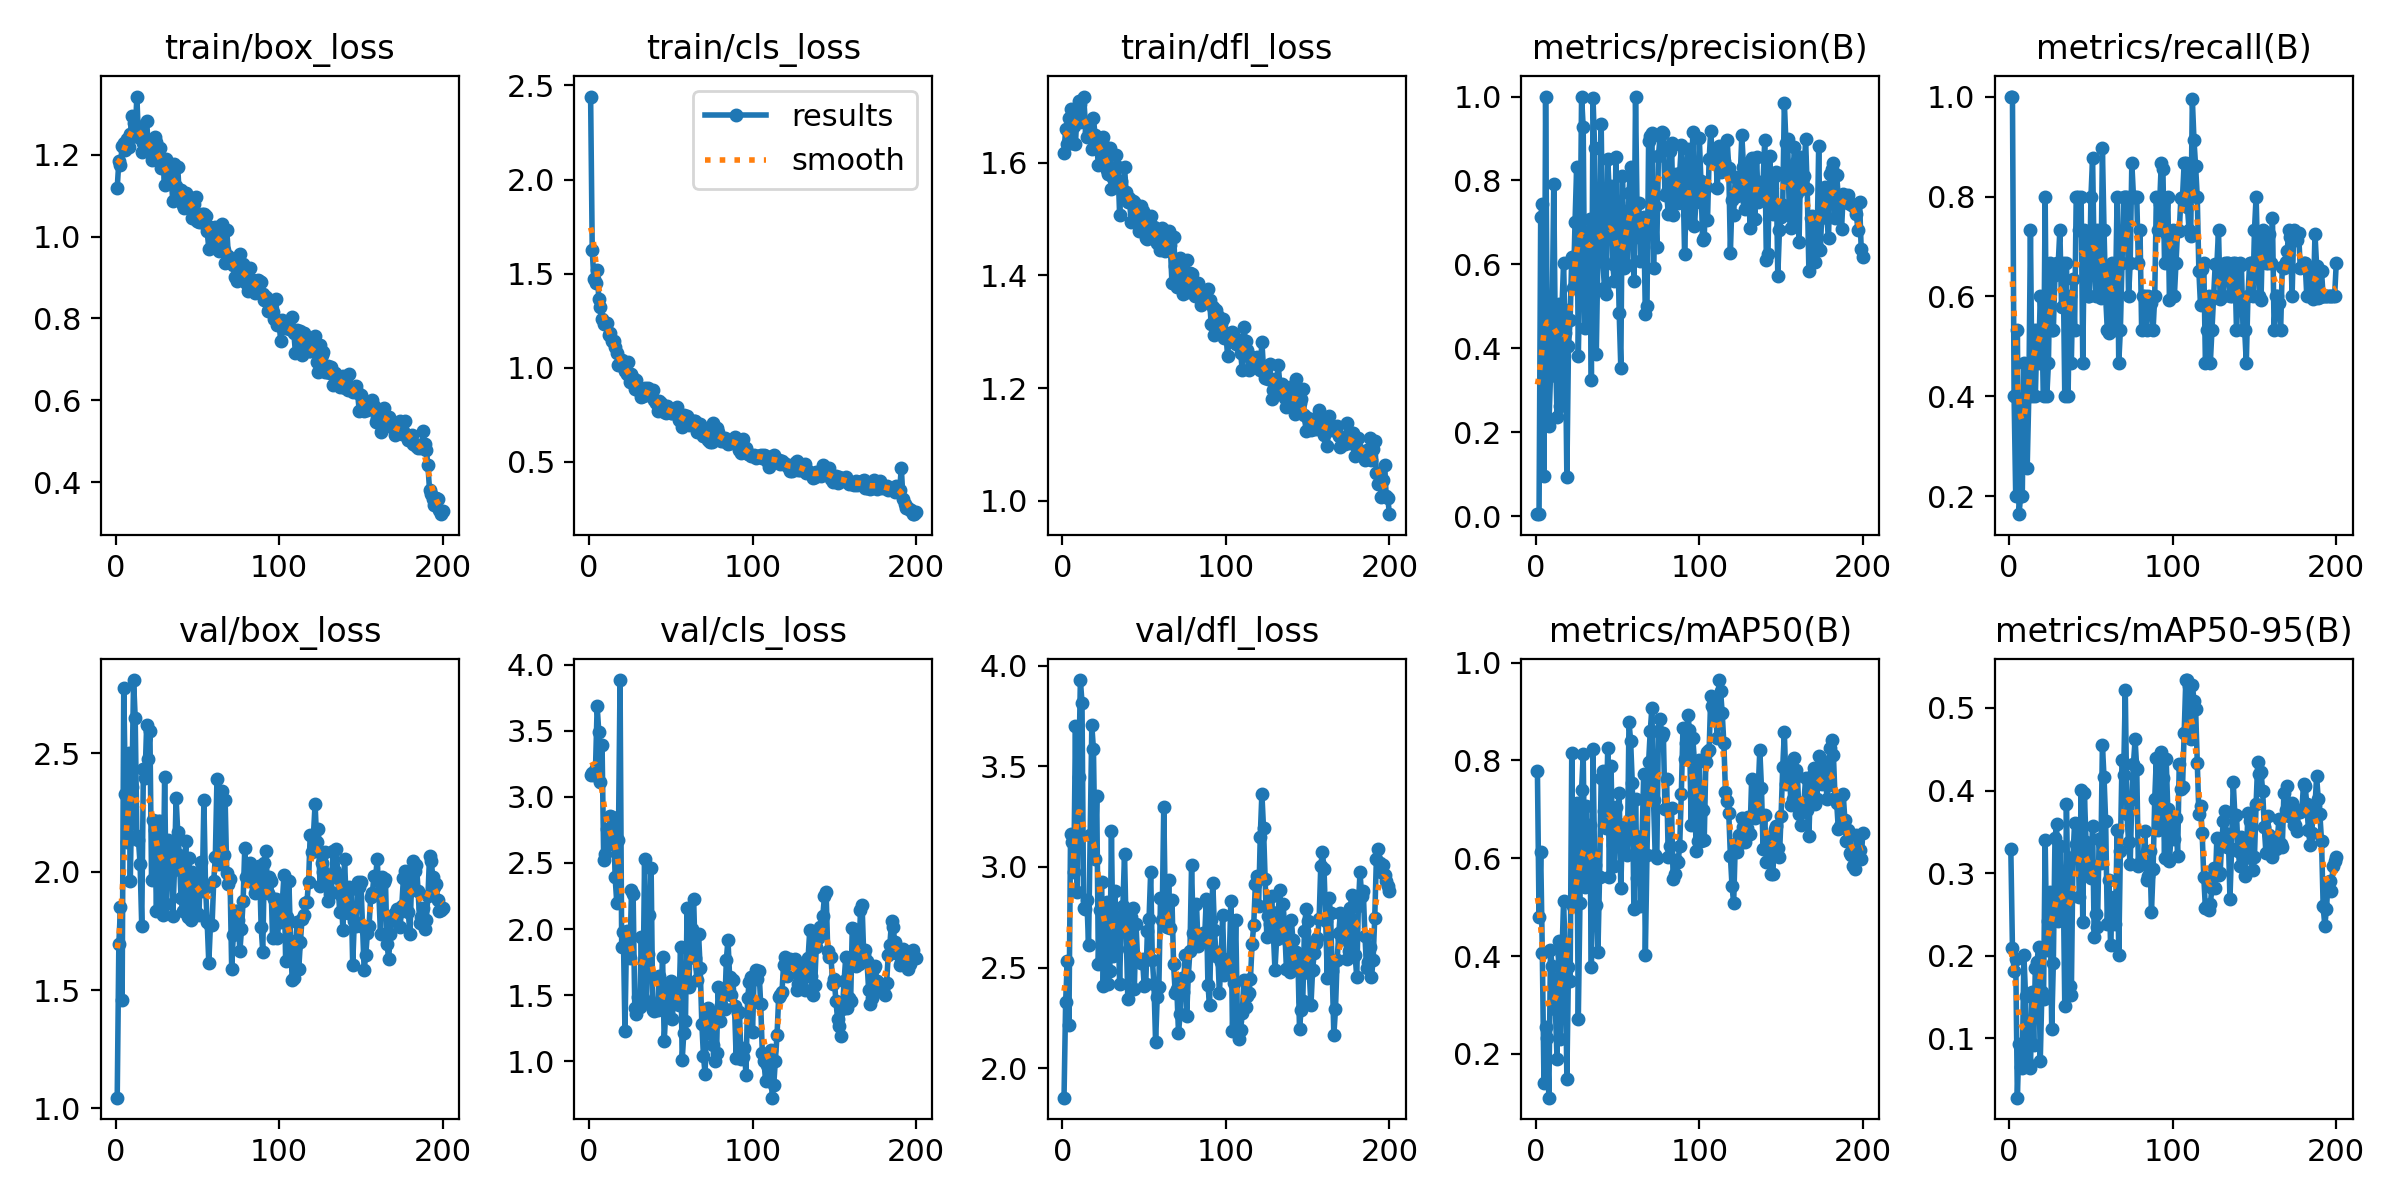

The file beside this chart, header and first rows:
epoch, train/box_loss, train/cls_loss, train/dfl_loss, metrics/precision(B), metrics/recall(B), metrics/mAP50(B), metrics/mAP50-95(B), val/box_loss, val/cls_loss, val/dfl_loss, lr/pg0, lr/pg1, lr/pg2
1, 1.119, 2.441, 1.617, 0.00455, 1, 0.7781, 0.3294, 1.046, 3.165, 1.854, 0.00018, 0.00018, 0.00018
2, 1.185, 1.623, 1.66, 0.00455, 1, 0.4803, 0.2092, 1.696, 3.178, 2.33, 0.0003781, 0.0003781, 0.0003781
3, 1.173, 1.47, 1.633, 0.7131, 0.4, 0.6136, 0.181, 1.851, 3.167, 2.532, 0.0005743, 0.0005743, 0.0005743
4, 1.222, 1.448, 1.678, 0.7448, 0.2, 0.4062, 0.1964, 1.459, 3.221, 2.216, 0.0007684, 0.0007684, 0.0007684
5, 1.227, 1.519, 1.695, 0.09657, 0.5333, 0.1415, 0.02818, 2.776, 3.686, 3.166, 0.0009606, 0.0009606, 0.0009606
6, 1.211, 1.367, 1.635, 1, 0.1645, 0.2561, 0.09349, 2.326, 3.49, 3.123, 0.001151, 0.001151, 0.001151
7, 1.238, 1.323, 1.665, 0.4314, 0.2, 0.2324, 0.06506, 2.127, 3.112, 2.976, 0.001339, 0.001339, 0.001339
8, 1.218, 1.261, 1.633, 0.2156, 0.2, 0.1106, 0.06406, 2.5, 3.391, 3.701, 0.001525, 0.001525, 0.001525
9, 1.251, 1.231, 1.693, 0.334, 0.4667, 0.413, 0.2009, 1.962, 2.522, 2.873, 0.00171, 0.00171, 0.00171
10, 1.294, 1.239, 1.709, 0.4681, 0.4, 0.3798, 0.1515, 2.358, 2.567, 3.449, 0.001892, 0.001892, 0.001892
11, 1.278, 1.239, 1.705, 0.7922, 0.2562, 0.334, 0.07112, 2.809, 2.759, 3.928, 0.001901, 0.001901, 0.001901
12, 1.247, 1.172, 1.672, 0.3989, 0.4, 0.2909, 0.09793, 2.649, 2.645, 3.816, 0.001901, 0.001901, 0.001901
13, 1.342, 1.182, 1.717, 0.2372, 0.7333, 0.189, 0.06361, 2.151, 2.858, 2.796, 0.001891, 0.001891, 0.001891
14, 1.243, 1.143, 1.673, 0.5065, 0.4, 0.4317, 0.1562, 2.133, 2.845, 2.791, 0.001881, 0.001881, 0.001881
15, 1.266, 1.142, 1.646, 0.2612, 0.5333, 0.2298, 0.0918, 2.031, 2.841, 2.835, 0.001871, 0.001871, 0.001871
16, 1.206, 1.11, 1.656, 0.4955, 0.4, 0.4027, 0.185, 1.769, 2.39, 2.61, 0.001861, 0.001861, 0.001861
17, 1.229, 1.076, 1.649, 0.604, 0.5333, 0.5119, 0.192, 2.436, 2.197, 3.158, 0.001852, 0.001852, 0.001852
18, 1.216, 1.012, 1.625, 0.4368, 0.4667, 0.4089, 0.2108, 2.396, 2.677, 3.703, 0.001842, 0.001842, 0.001842
19, 1.282, 1.016, 1.679, 0.09343, 0.6, 0.1497, 0.07246, 2.619, 3.883, 3.583, 0.001832, 0.001832, 0.001832
20, 1.22, 1.041, 1.649, 0.4052, 0.5333, 0.3772, 0.1556, 2.475, 1.864, 3.04, 0.001822, 0.001822, 0.001822
21, 1.218, 1.021, 1.632, 0.467, 0.4, 0.3488, 0.1478, 2.596, 1.978, 3.354, 0.001812, 0.001812, 0.001812
22, 1.187, 0.9829, 1.595, 0.6186, 0.8, 0.8146, 0.34, 1.963, 1.227, 2.519, 0.001802, 0.001802, 0.001802
23, 1.192, 0.9668, 1.627, 0.5433, 0.4, 0.5017, 0.2072, 2.22, 1.983, 2.788, 0.001792, 0.001792, 0.001792
24, 1.243, 1.03, 1.639, 0.6999, 0.4665, 0.5346, 0.2422, 2.176, 1.977, 2.924, 0.001782, 0.001782, 0.001782
25, 1.23, 0.922, 1.646, 0.8324, 0.6667, 0.7123, 0.2768, 1.833, 1.784, 2.408, 0.001772, 0.001772, 0.001772
26, 1.194, 0.9654, 1.598, 0.3812, 0.5333, 0.2719, 0.1111, 2.214, 2.292, 2.758, 0.001762, 0.001762, 0.001762
27, 1.217, 0.9433, 1.587, 0.585, 0.5333, 0.5084, 0.1907, 2.214, 2.263, 2.824, 0.001752, 0.001752, 0.001752
28, 1.167, 0.8894, 1.58, 1, 0.6424, 0.7401, 0.342, 1.845, 1.402, 2.419, 0.001743, 0.001743, 0.001743
29, 1.179, 0.9356, 1.626, 0.9267, 0.6667, 0.8126, 0.36, 1.815, 1.36, 2.484, 0.001733, 0.001733, 0.001733
30, 1.125, 0.8811, 1.553, 0.4483, 0.6667, 0.5407, 0.2421, 2.399, 1.485, 3.176, 0.001723, 0.001723, 0.001723
31, 1.189, 0.8827, 1.573, 0.5708, 0.7333, 0.7079, 0.333, 1.863, 1.409, 2.556, 0.001713, 0.001713, 0.001713
32, 1.143, 0.8459, 1.564, 0.5533, 0.5789, 0.5575, 0.2526, 2.133, 1.939, 2.882, 0.001703, 0.001703, 0.001703
33, 1.169, 0.8504, 1.613, 0.708, 0.6667, 0.6689, 0.2992, 2.002, 1.48, 2.6, 0.001693, 0.001693, 0.001693
34, 1.141, 0.8922, 1.593, 0.3239, 0.4, 0.3778, 0.139, 2.101, 2.529, 2.75, 0.001683, 0.001683, 0.001683
35, 1.087, 0.8562, 1.508, 0.9957, 0.6667, 0.8228, 0.3838, 1.812, 1.439, 2.42, 0.001673, 0.001673, 0.001673
36, 1.176, 0.8917, 1.567, 0.877, 0.4, 0.5863, 0.266, 2.008, 1.81, 2.733, 0.001663, 0.001663, 0.001663
37, 1.122, 0.8703, 1.547, 0.3874, 0.6, 0.5046, 0.1638, 2.31, 2.109, 2.806, 0.001654, 0.001654, 0.001654
38, 1.169, 0.866, 1.592, 0.6242, 0.4667, 0.4081, 0.1526, 2.17, 2.461, 3.067, 0.001644, 0.001644, 0.001644
39, 1.099, 0.8794, 1.548, 0.6128, 0.6341, 0.5625, 0.3192, 2.07, 1.389, 2.687, 0.001634, 0.001634, 0.001634
40, 1.114, 0.8304, 1.531, 0.9342, 0.5333, 0.7643, 0.3608, 1.888, 1.379, 2.344, 0.001624, 0.001624, 0.001624
41, 1.077, 0.8146, 1.536, 0.609, 0.8, 0.7791, 0.3356, 1.834, 1.427, 2.594, 0.001614, 0.001614, 0.001614
42, 1.07, 0.7709, 1.495, 0.5432, 0.8, 0.6962, 0.3321, 2.03, 1.385, 2.751, 0.001604, 0.001604, 0.001604
43, 1.106, 0.8217, 1.532, 0.5296, 0.7333, 0.6628, 0.271, 2.128, 1.644, 2.796, 0.001594, 0.001594, 0.001594
44, 1.078, 0.8146, 1.531, 0.8515, 0.8, 0.8245, 0.401, 1.809, 1.461, 2.395, 0.001584, 0.001584, 0.001584
45, 1.096, 0.7934, 1.525, 0.7652, 0.4667, 0.5615, 0.2413, 2.056, 1.792, 2.718, 0.001574, 0.001574, 0.001574
46, 1.094, 0.7652, 1.511, 0.7856, 0.733, 0.7887, 0.3966, 1.795, 1.155, 2.544, 0.001564, 0.001564, 0.001564
47, 1.045, 0.7584, 1.479, 0.6014, 0.7051, 0.6275, 0.3375, 1.999, 1.387, 2.543, 0.001554, 0.001554, 0.001554
48, 1.08, 0.799, 1.524, 0.5606, 0.6, 0.5837, 0.2991, 1.815, 1.57, 2.523, 0.001545, 0.001545, 0.001545
49, 1.096, 0.7732, 1.514, 0.8553, 0.6, 0.7056, 0.3092, 1.968, 1.506, 2.544, 0.001535, 0.001535, 0.001535
50, 1.038, 0.7578, 1.483, 0.6712, 0.8, 0.6701, 0.2944, 1.828, 1.606, 2.411, 0.001525, 0.001525, 0.001525
51, 1.035, 0.7579, 1.466, 0.4844, 0.8773, 0.7326, 0.3576, 1.819, 1.319, 2.421, 0.001515, 0.001515, 0.001515
52, 1.036, 0.7692, 1.465, 0.353, 0.6667, 0.5391, 0.2223, 2.041, 1.561, 2.682, 0.001505, 0.001505, 0.001505
53, 1.054, 0.7666, 1.499, 0.8114, 0.6, 0.6672, 0.2501, 1.92, 1.506, 2.743, 0.001495, 0.001495, 0.001495
54, 1.054, 0.7941, 1.506, 0.5914, 0.7333, 0.6336, 0.2351, 2.301, 1.499, 2.976, 0.001485, 0.001485, 0.001485
55, 1.049, 0.7207, 1.469, 0.7269, 0.6, 0.6478, 0.3416, 1.937, 1.425, 2.538, 0.001475, 0.001475, 0.001475
56, 1.014, 0.7319, 1.486, 0.5988, 0.5972, 0.6074, 0.3124, 1.789, 1.866, 2.416, 0.001465, 0.001465, 0.001465
57, 0.9704, 0.6875, 1.464, 0.7705, 0.8965, 0.8787, 0.4549, 1.615, 1.008, 2.13, 0.001455, 0.001455, 0.001455
58, 1.023, 0.7477, 1.458, 0.832, 0.7333, 0.8402, 0.4159, 1.774, 1.217, 2.353, 0.001446, 0.001446, 0.001446
59, 0.9987, 0.732, 1.466, 0.7474, 0.6, 0.7548, 0.3626, 1.773, 1.306, 2.405, 0.001436, 0.001436, 0.001436
60, 1.004, 0.7418, 1.445, 0.5592, 0.5333, 0.4954, 0.2387, 1.96, 2.159, 2.844, 0.001426, 0.001426, 0.001426
... 140 more rows
